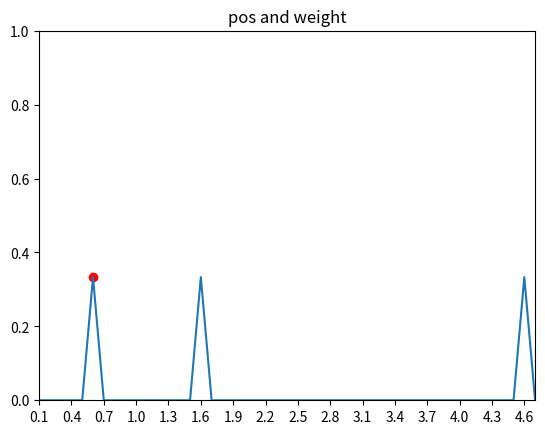
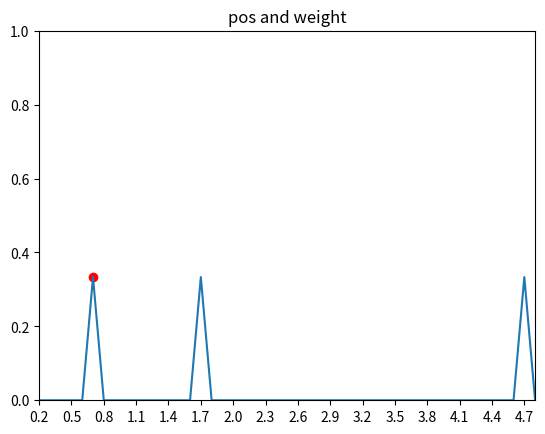
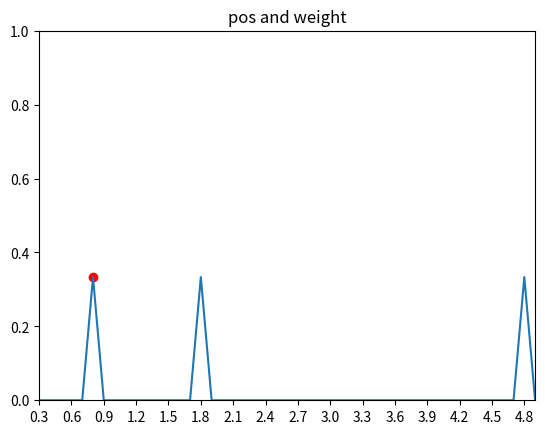
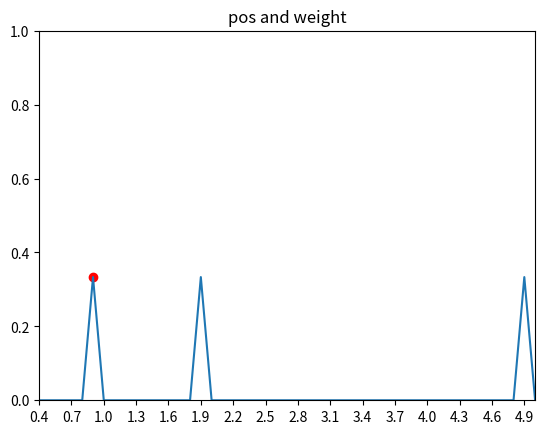
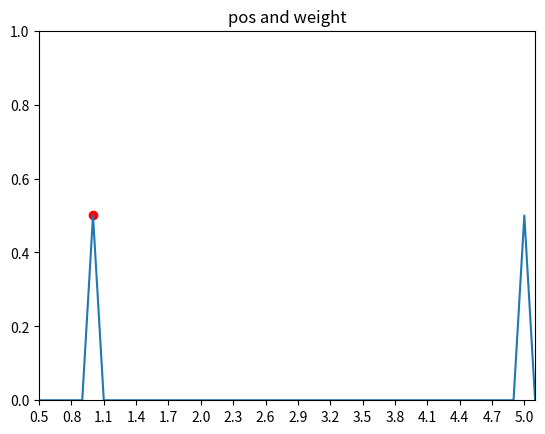
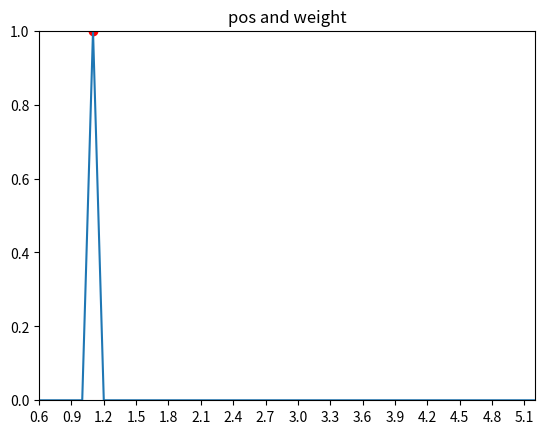
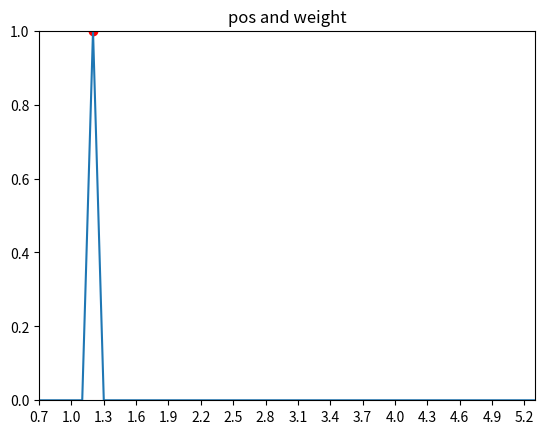
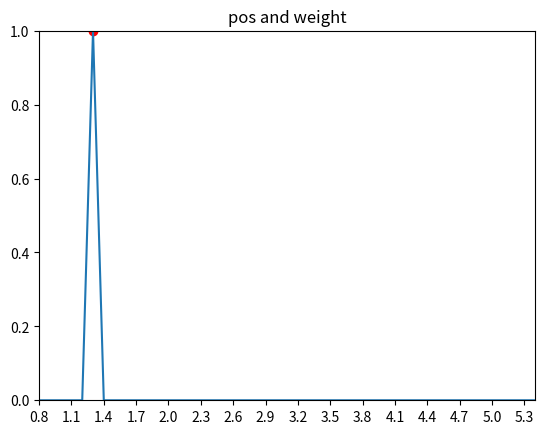
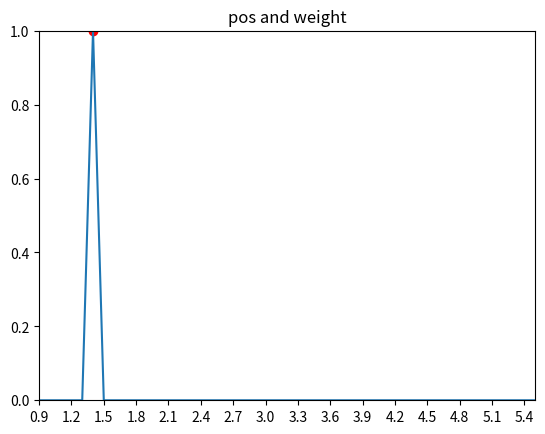
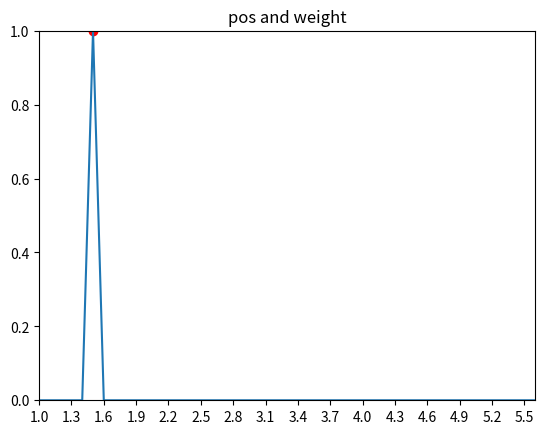
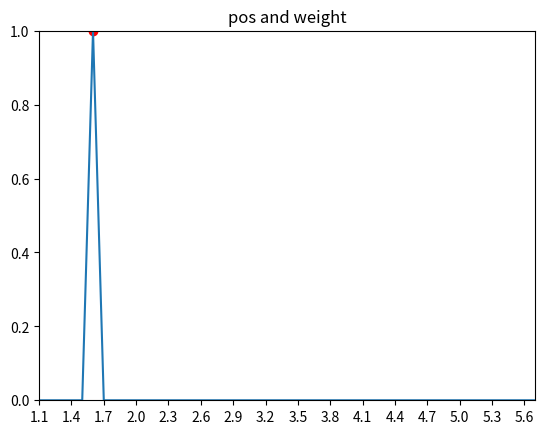
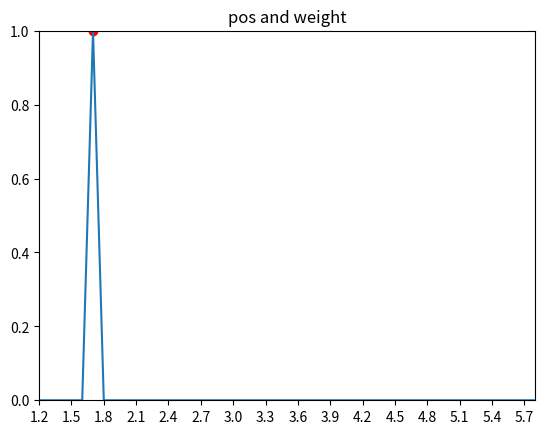
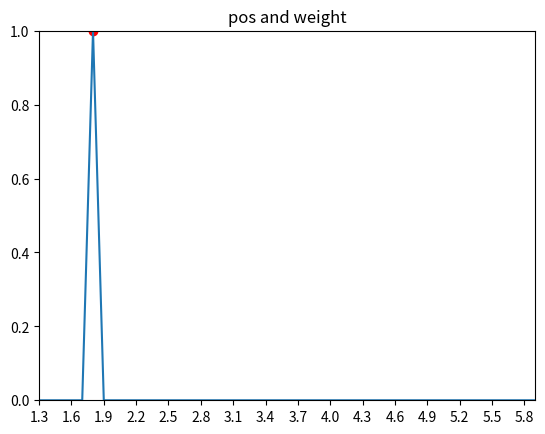
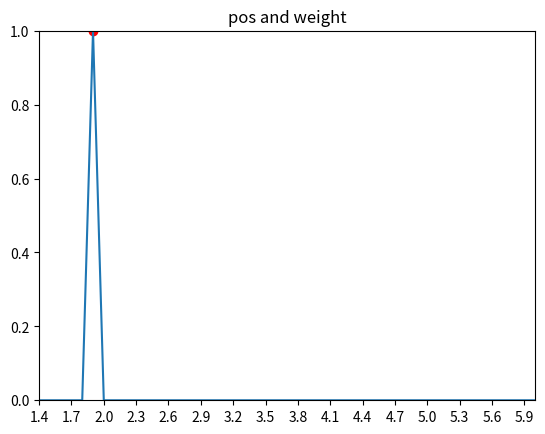
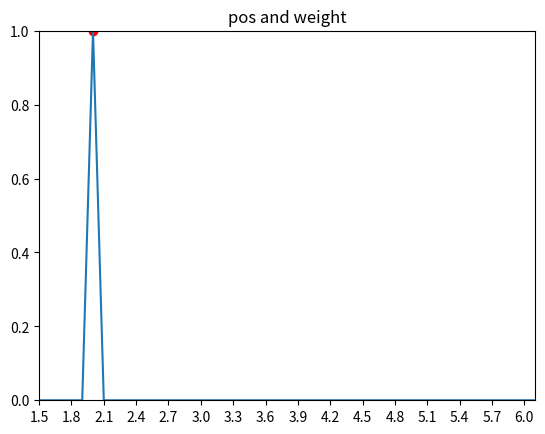
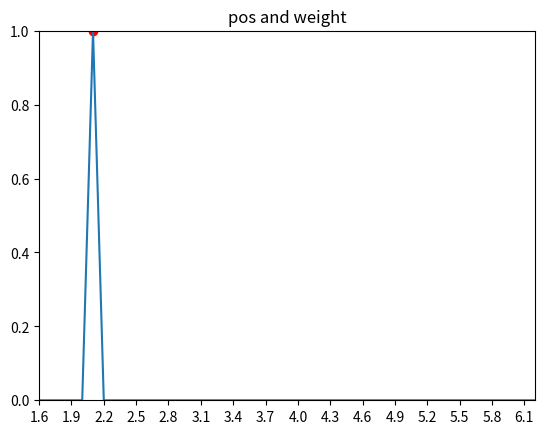

The matplotlib source for these figures, in order:
# 使用一维直方图滤波算法证明贝叶斯概率必须融合先前的后验概率p(z|x){观测独立性假设}，且必须使用运动模型更新当前状态、后验概率，
# 直方图滤波首先要离散化状态空间，然后代入状态转移方程，更新状态和先验概率，
# 最后再使用量测模型更新后验概率。
# 和粒子滤波的不一样在于，直方图滤波需要已知机器人的整个状态空间取值，如一维机器人位置可以离散化出来，
# 如下例子，机器人在一维空间运动，其状态被均匀离散为0.1m区间的小块，亦即定位精度为0.1m。
# 但是粒子滤波适用于机器人状态空间未知，且无法穷举尽等场景
import numpy as np
from matplotlib import pyplot as plt

door_pos = [1.0, 2.0, 5.0]
corridor_length = 4.8
# an interval is 0.1m which means the localization accurancy is 0.1m
histgram_interval = 0.1
interval_num = corridor_length / histgram_interval
motion_step = 0.1
# robot go from 0.5m
true_state = 0.5

interval_weight = [1.0]
interval_pos = [0.0]

# assume that the robot can only observe the nearest door in front of it.
def find_min_positive_value(obvs:list) -> float:
    min_positive = -1.0
    for obv in obvs:
        if obv > 0:
            min_positive = obv
    
    for i in range(len(obvs)):
        if obvs[i] > 0 and obvs[i] < min_positive:
            min_positive = obvs[i]
    
    # because the robot can only see the door in front of it
    if min_positive < 0:
        return 1e20
    return min_positive

for i in range(1, int(interval_num)):
    interval_weight.append(1.0)
    interval_pos.append(interval_pos[i-1] + histgram_interval)

# change to numpy
interval_weight = np.array(interval_weight)

while true_state < corridor_length:
    # update current true state
    true_state += motion_step
    # the sensor output
    obvs = np.array(door_pos) - true_state
    obv_min_positive_dist = find_min_positive_value(obvs)
    print("true min_positive_dist: ", obv_min_positive_dist)

    # prediction progress:
	# we should first update the robot state based on the motion model
    interval_obv = []
    for i in range(len(interval_pos)):
        interval_pos[i] += motion_step
        obvs = np.array(door_pos) - interval_pos[i]
        ## the distance between the nearest door in front of the robot and the robot
        min_positive_dist = find_min_positive_value(obvs)
        interval_obv.append(min_positive_dist)
    interval_obv = np.array(interval_obv) + 1e-5


    # ok, now we have updated the robotic state and possess the current measurement,
    # it's time to update the weight of histogram intervals
    diff = abs(interval_obv - obv_min_positive_dist)
    obv_weights = 1.0 / diff
    # use bayes rule，p(x|z) ∝ p(x) * p(z|x)
	# for that: p(x|y) = p(x) * p(y|x) / p(y) ==>
	# p(x) ∝ p(x|y)
    # 观测的条件独立性
    interval_weight *= obv_weights
    # no use bayes rule, p(x|y) = p(y|x), ERROR!!!
    # interval_weight = obv_weights
    
	# normalize weight
    interval_weight = interval_weight / np.sum(interval_weight)

    plt.plot(interval_pos, interval_weight)
    plt.scatter(np.array([true_state]), np.array([np.max(interval_weight)]), c='red' )
    plt.xlim((interval_pos[0], interval_pos[-1]))
    plt.ylim((0,1))
    plt.xticks(interval_pos[::3])
    plt.title("pos and weight")
    plt.show()
    plt.close()
